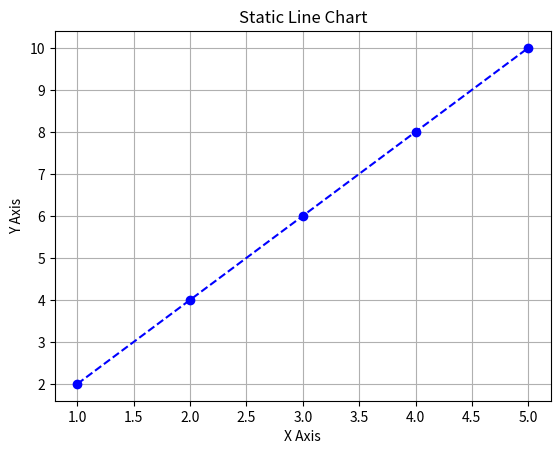

Here is the Python script that generated this plot:
import matplotlib.pyplot as plt

# Sample data for x and y axis
x = [1, 2, 3, 4, 5]
y = [2, 4, 6, 8, 10]

# Plotting line chart
plt.plot(x, y, marker='o',linestyle='--' , color='blue')  

# Adding labels and title
plt.xlabel("X Axis")
plt.ylabel("Y Axis")
plt.title("Static Line Chart")

# Adding grid
plt.grid(True)

# Display the plot
plt.show()
